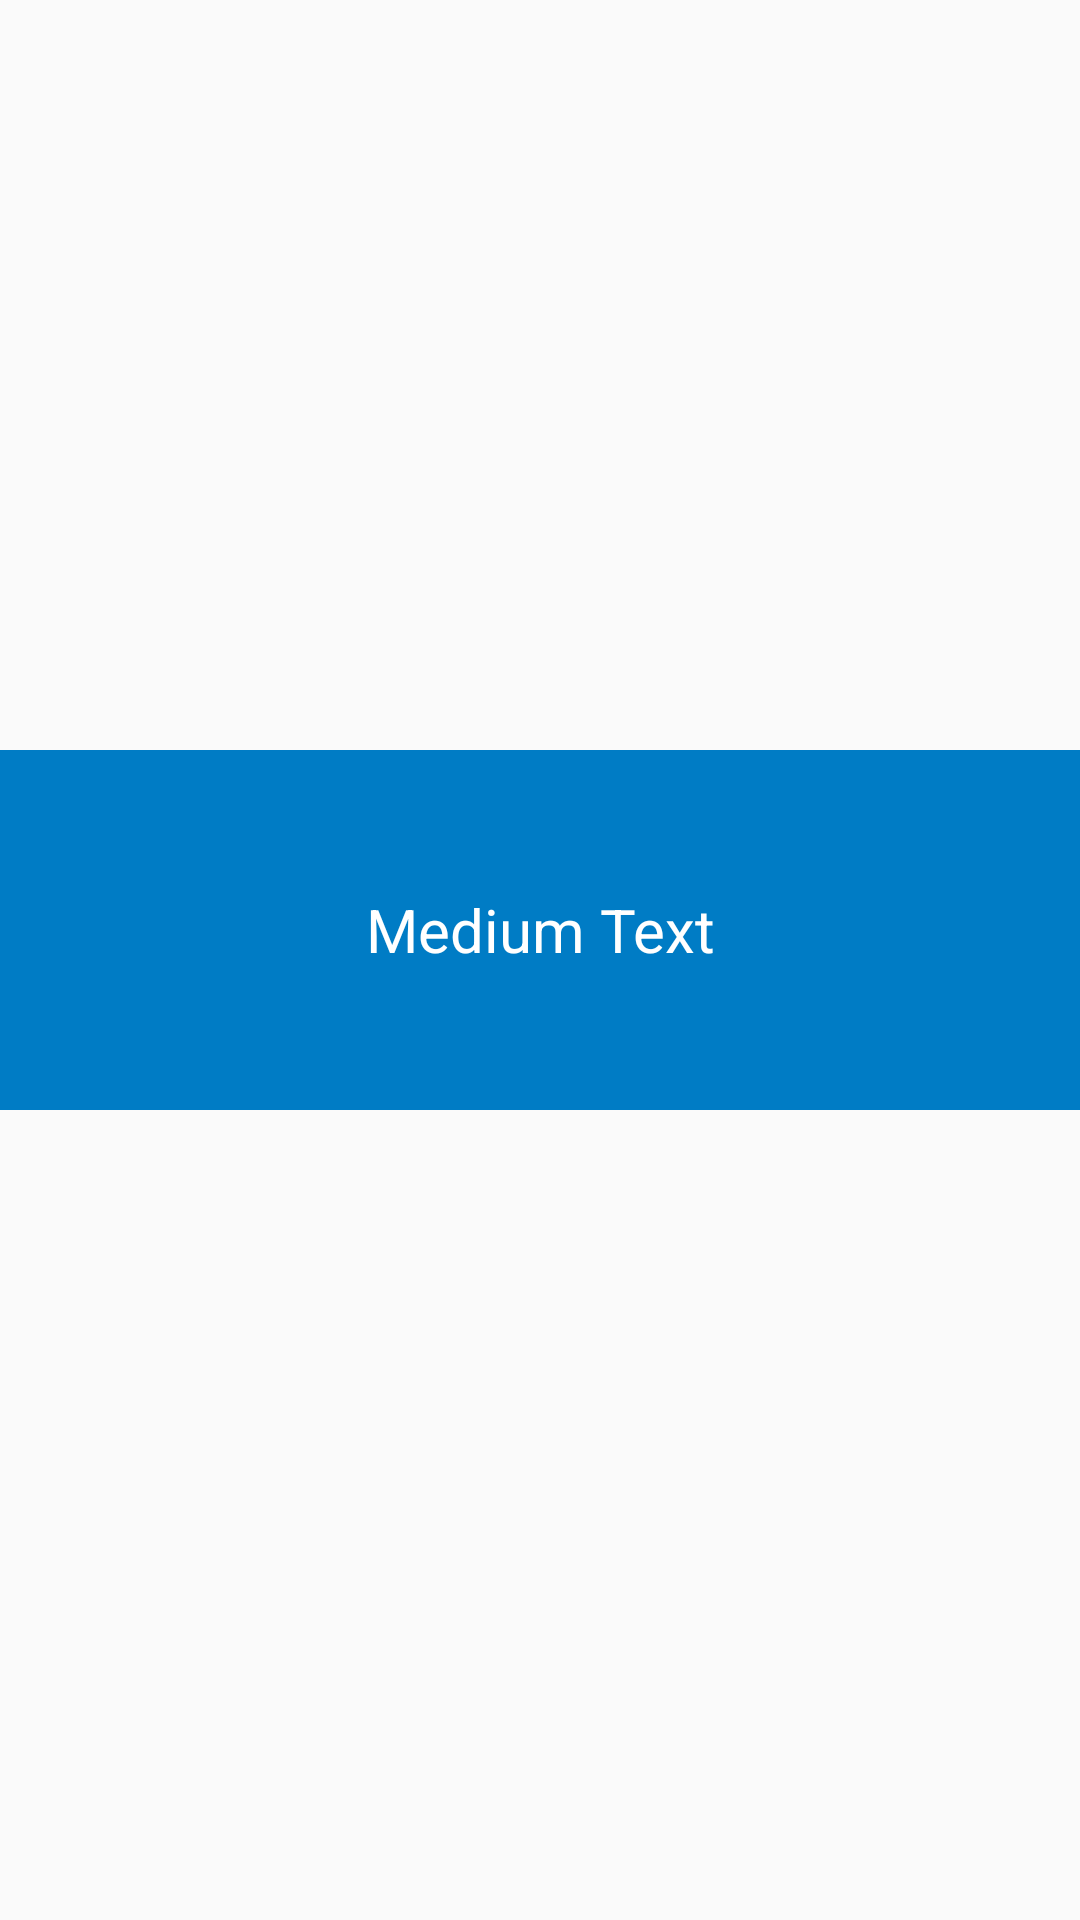

Produce the Android XML layout that renders to this screen, including the resource entries it uses.
<!-- AndroidManifest.xml: application theme AppTheme -->
<!-- res/layout/fragment_opcion_layout.xml -->
<?xml version="1.0" encoding="utf-8"?>
<RelativeLayout xmlns:android="http://schemas.android.com/apk/res/android"
    android:orientation="vertical"
    android:layout_width="match_parent"
    android:layout_height="match_parent"
>
    <LinearLayout
        android:orientation="vertical"
        android:layout_width="match_parent"
        android:layout_height="match_parent"
        android:gravity="center"
        android:layout_alignParentTop="true"
        android:layout_alignParentStart="true">

    <LinearLayout
        android:orientation="vertical"
        android:layout_width="wrap_content"
        android:layout_height="wrap_content"
        android:layout_marginTop="20dp"
        android:gravity="center">

        <LinearLayout
            android:orientation="vertical"
            android:layout_width="match_parent"
            android:layout_height="120dp"
            android:background="@color/colorPrimary"
            android:gravity="center">
                    <TextView
                        android:layout_width="wrap_content"
                        android:layout_height="wrap_content"
                        android:textAppearance="?android:attr/textAppearanceLarge"
                        android:text="Medium Text"
                        android:id="@+id/txtPregunta"
                        android:textAlignment="center"
                        android:textSize="@dimen/textTamano"
                        android:textColor="@color/blanco"
                        />
            </LinearLayout>

        <GridView
            android:paddingBottom="10dp"
            android:paddingLeft="10dp"
            android:paddingRight="10dp"
            android:layout_marginTop="30dp"
            android:layout_width="wrap_content"
            android:layout_height="wrap_content"
            android:id="@+id/gvOpciones"
            android:numColumns="auto_fit"
            android:columnWidth="170dp"
            android:horizontalSpacing="15dp"
            android:verticalSpacing="15dp"
            android:layout_gravity="center"
            android:gravity="center"
            />
    </LinearLayout>
    </LinearLayout>


</RelativeLayout>
<!-- resources referenced by this layout -->
<resources>
  <color name="blanco">#FFFF</color>
  <color name="colorPrimary">#007cc5</color>
  <dimen name="textTamano">20dp</dimen>
  <style name="AppTheme" parent="Theme.AppCompat.Light.DarkActionBar">
          
          <item name="colorPrimary">@color/colorPrimary</item>
          <item name="colorPrimaryDark">@color/colorPrimaryDark</item>
          <item name="colorAccent">@color/colorAccent</item>
  
  
  </style>
  <color name="colorPrimaryDark">#52626f</color>
  <color name="colorAccent">#00a6dc</color>
</resources>
